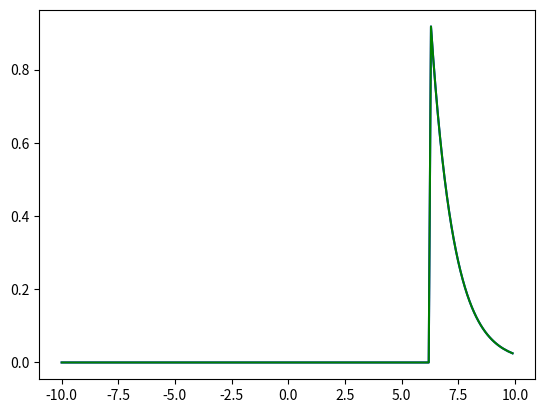

This chart was generated by the following Python code:
import math
import numpy as np
import random
import matplotlib.pyplot as plt
from scipy.stats import expon

def Mean(data):
    return float(sum(data) / len(data))

def Std(data):
    mu = Mean(data)
    sum = 0
    for current in data:
        sum += (current - mu)**2

    variance = sum / len(data)
    return math.sqrt(variance)

# Plot between -10 and 10 with .001 steps.
x_axis = np.arange(-10, 10, 0.1)

x = [4, 5, 7, 8, 8, 9, 10, 5, 2, 3, 5, 4, 8, 9]

plt.plot(x_axis, expon.pdf(x_axis, Mean(x)), color="blue")
plt.plot(x_axis, expon.pdf(x_axis, np.mean(x)), color = "green")

plt.show()
